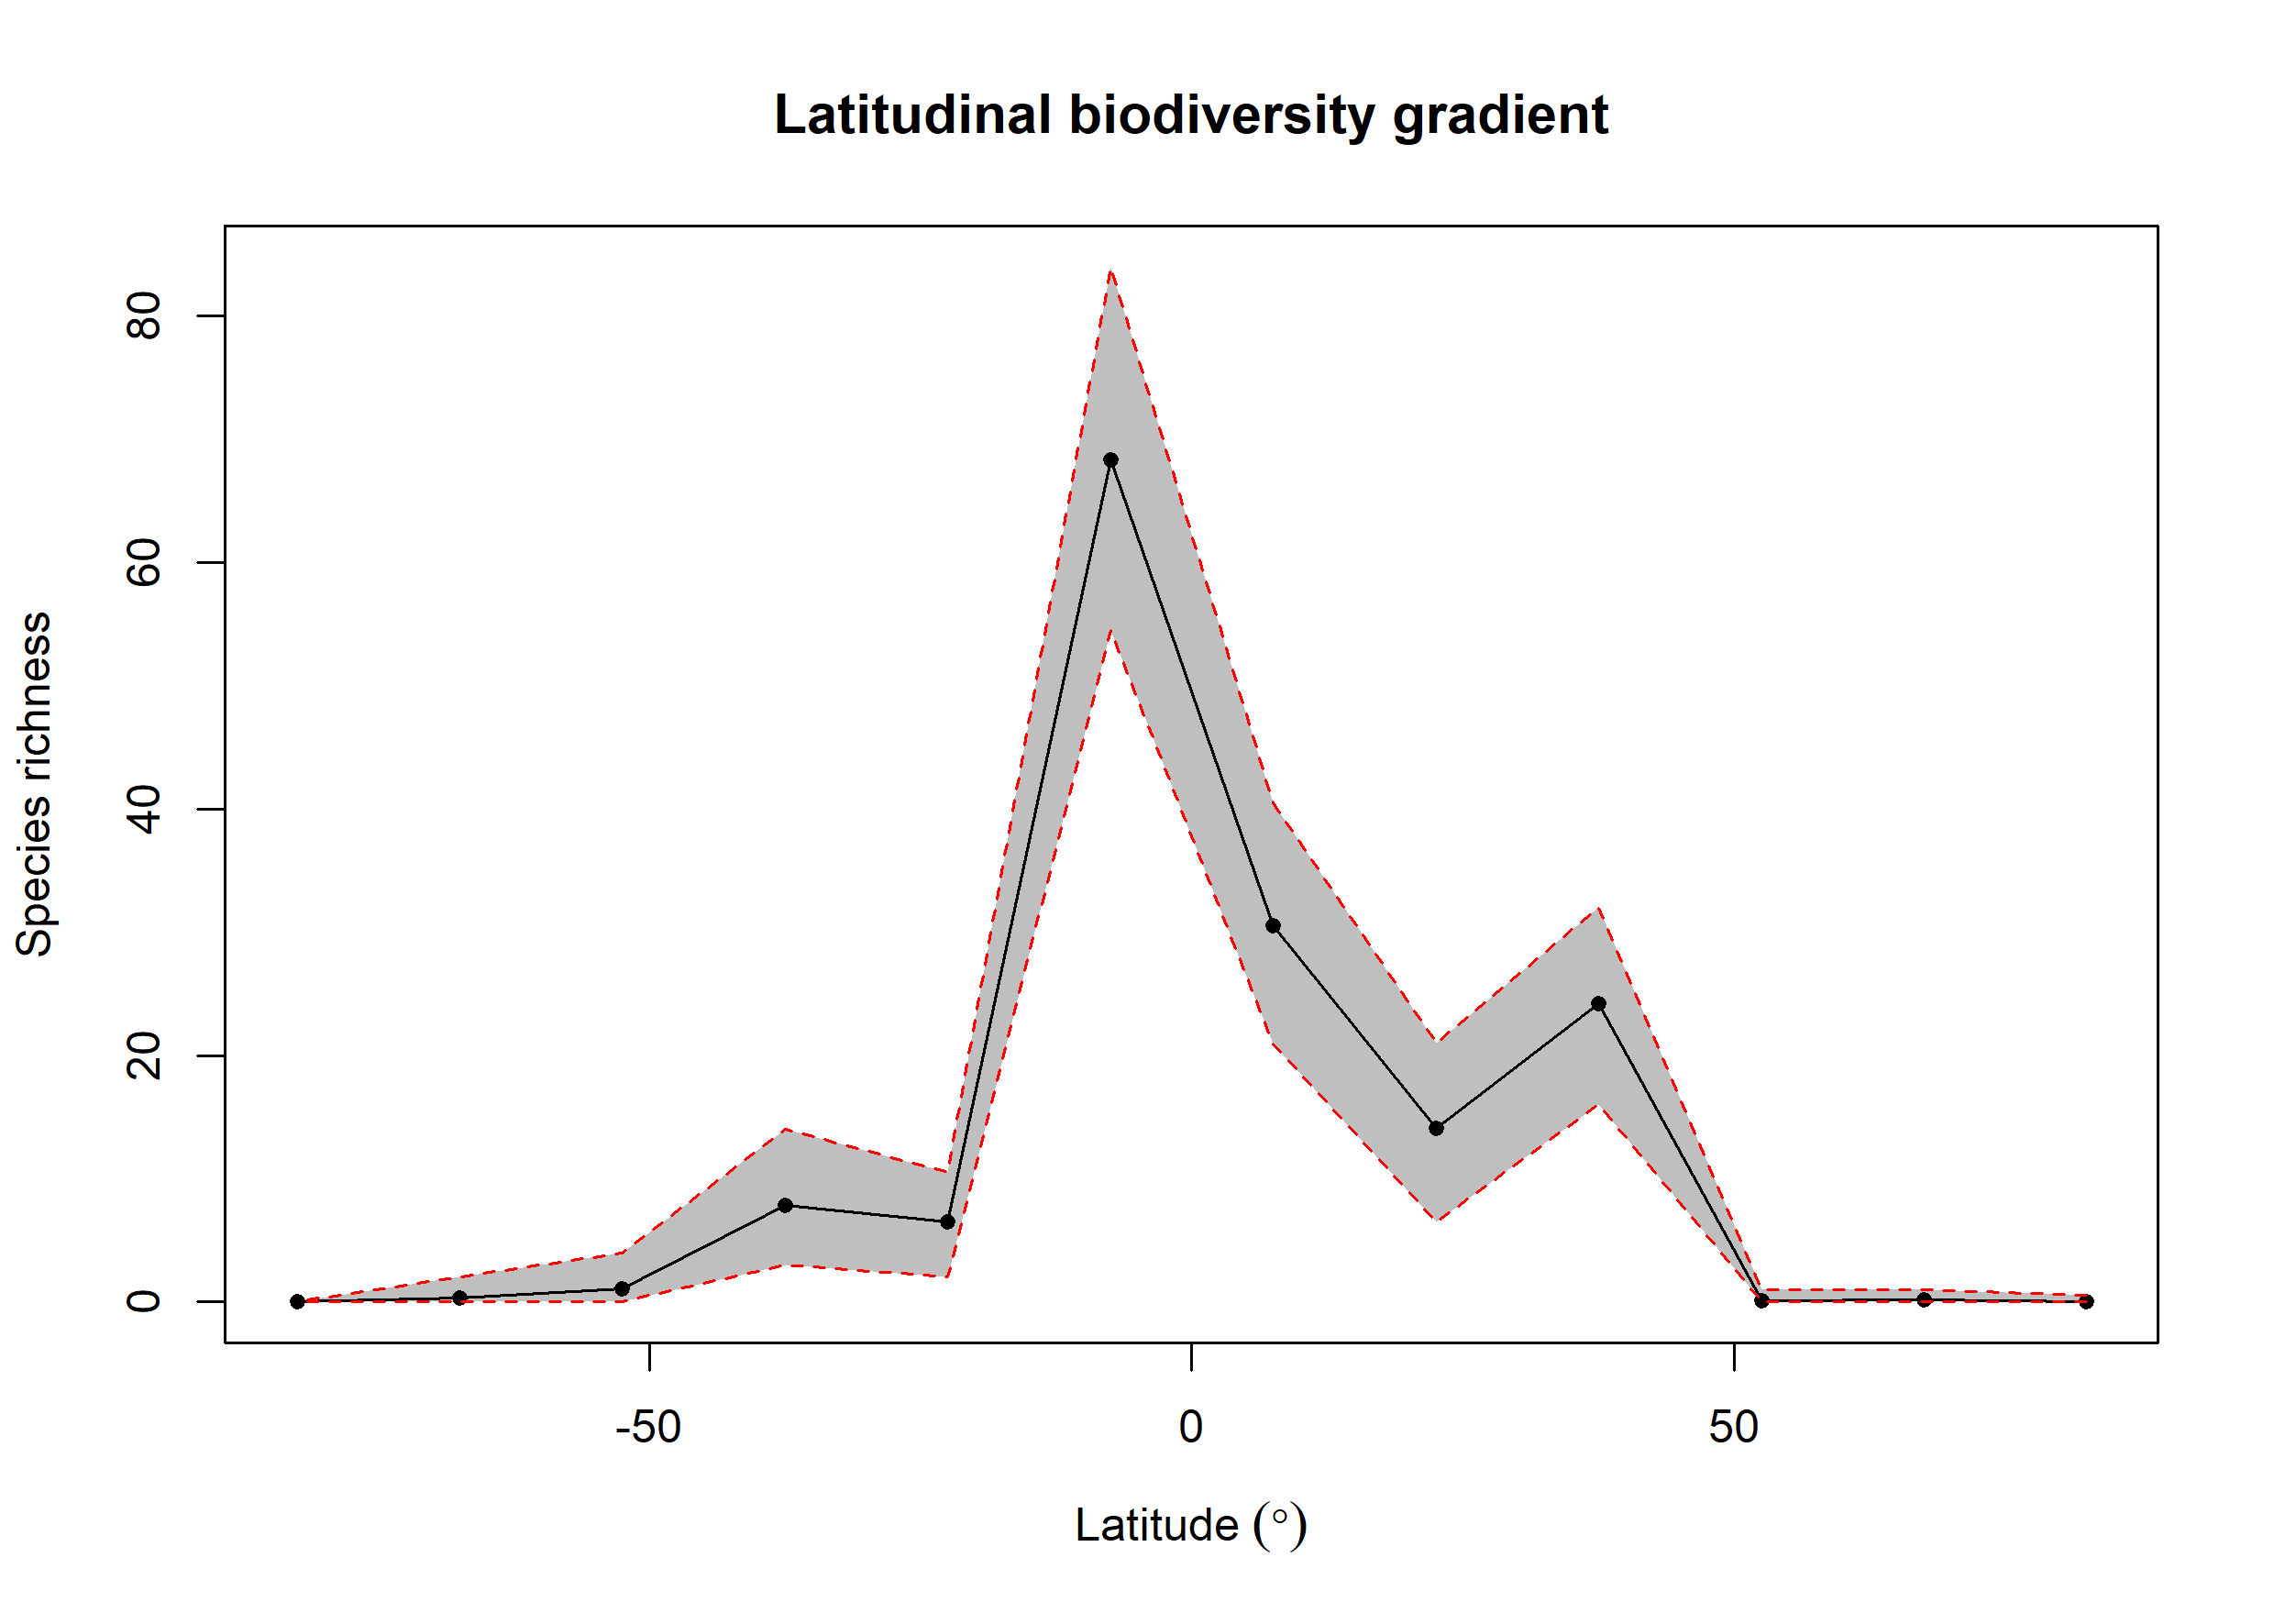

The table this chart was drawn from, first rows:
bin, max, min, mid, hemisphere, mean_richness, CI.Lower, CI.Upper
1, 90, 75, 82.5, N, 0.03, 0, 0.525
2, 75, 60, 67.5, N, 0.14, 0, 1
3, 60, 45, 52.5, N, 0.13, 0, 1
4, 45, 30, 37.5, N, 24.2, 16, 32
5, 30, 15, 22.5, N, 14.07, 6.475, 21
6, 15, 0, 7.5, N, 30.54, 20.95, 40.52
7, 0, -15, -7.5, S, 68.35, 54.48, 84
8, -15, -30, -22.5, S, 6.5, 2, 10.53
9, -30, -45, -37.5, S, 7.83, 3, 14
10, -45, -60, -52.5, S, 1.1, 0, 4
11, -60, -75, -67.5, S, 0.35, 0, 2
12, -75, -90, -82.5, S, 0.02, 0, 0
